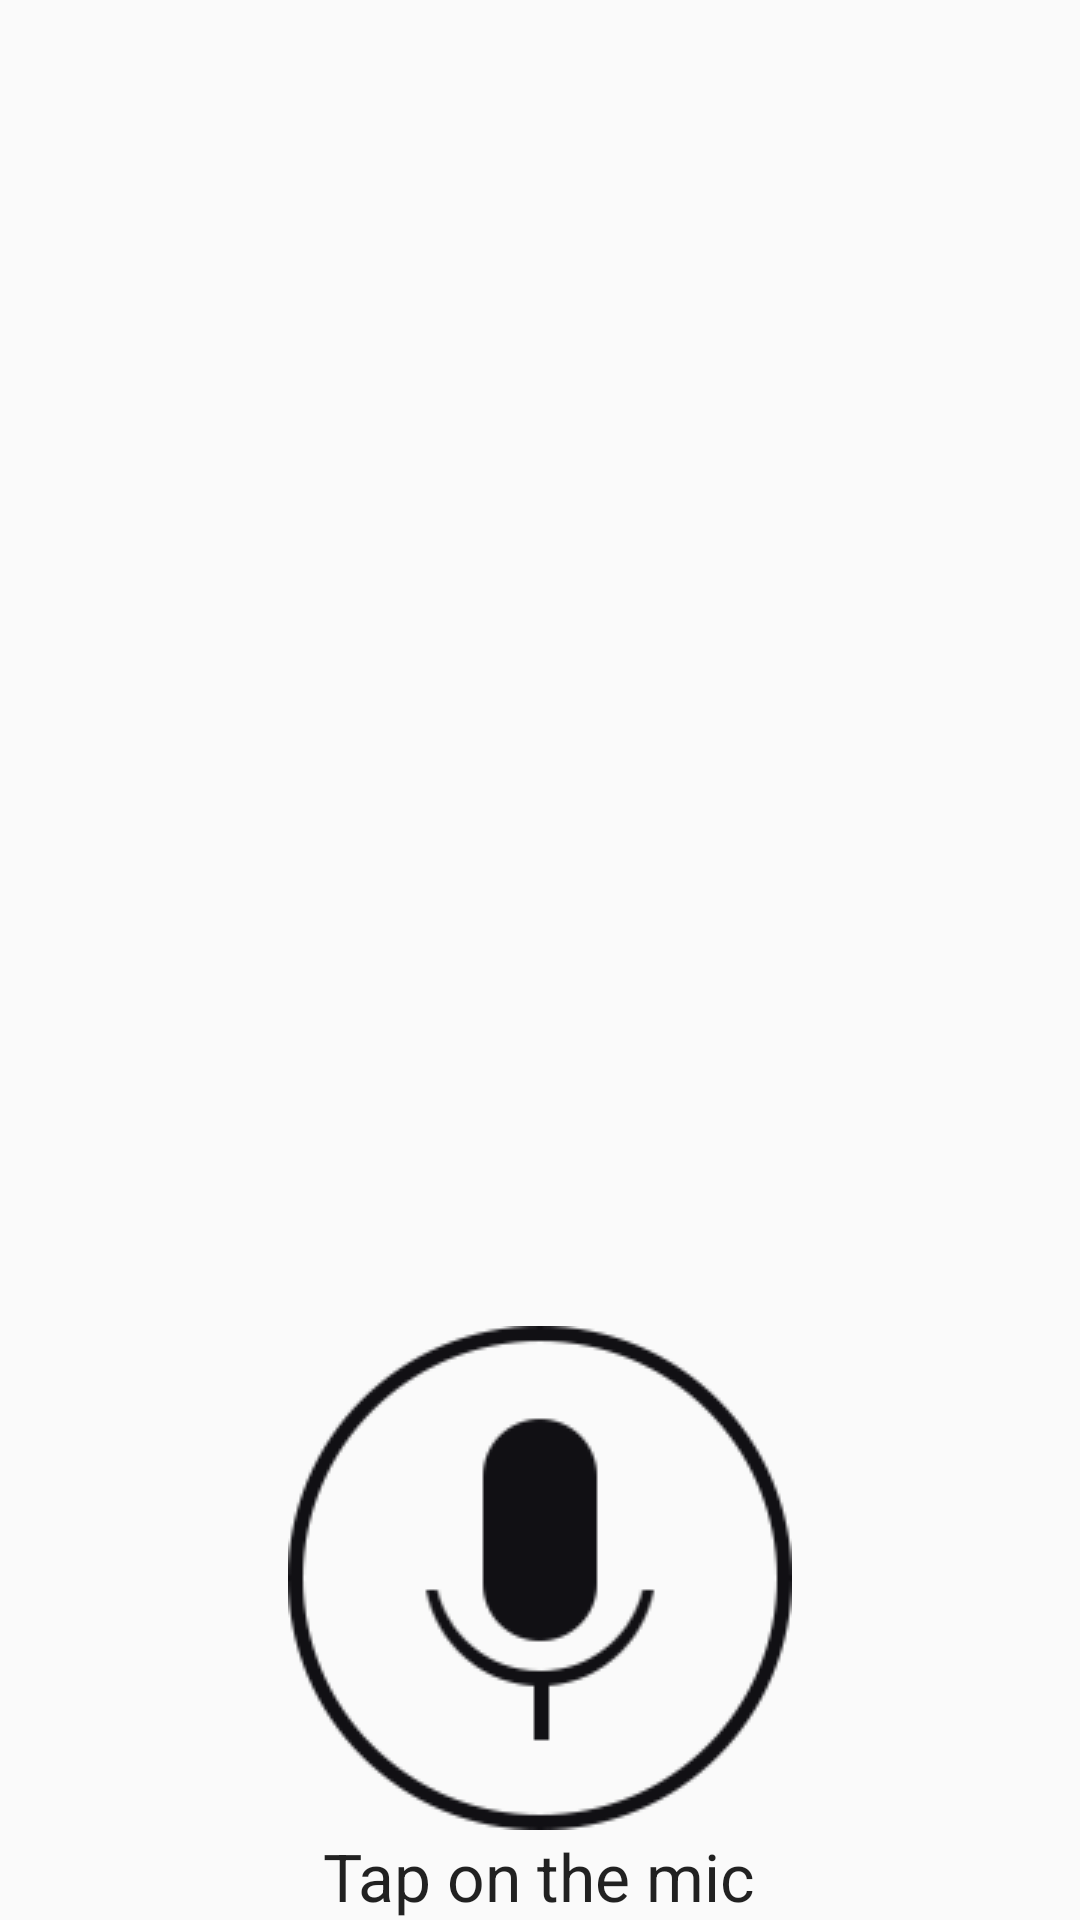

Produce the Android XML layout that renders to this screen, including the resource entries it uses.
<!-- AndroidManifest.xml: application theme AppTheme -->
<!-- res/layout/content_main.xml -->
<?xml version="1.0" encoding="utf-8"?>
<RelativeLayout xmlns:android="http://schemas.android.com/apk/res/android"
    xmlns:app="http://schemas.android.com/apk/res-auto"
    xmlns:tools="http://schemas.android.com/tools"
    android:layout_width="match_parent"
    android:layout_height="match_parent"
    android:paddingBottom="@dimen/activity_vertical_margin"
    android:paddingLeft="@dimen/activity_horizontal_margin"
    android:paddingRight="@dimen/activity_horizontal_margin"
    android:paddingTop="@dimen/activity_vertical_margin"
    app:layout_behavior="@string/appbar_scrolling_view_behavior"
    tools:context="io.github.knightsean00.speak.app.MainActivity"
    tools:showIn="@layout/activity_main">

    <TextView
        android:id="@+id/txtOut"
        android:layout_width="wrap_content"
        android:layout_height="wrap_content"
        android:layout_alignParentTop="true"
        android:layout_centerHorizontal="true"
        android:layout_marginTop="50dp"
        android:textColor="@color/black"
        android:textSize="30dp"
        android:textStyle="normal" />

    <LinearLayout
        android:layout_width="wrap_content"
        android:layout_height="wrap_content"
        android:layout_alignParentBottom="true"
        android:layout_centerHorizontal="true"
        android:layout_marginBottom="30dp"
        android:gravity="center"
        android:orientation="vertical" >

        <ImageButton
            android:id="@+id/micInp"
            android:layout_width="wrap_content"
            android:layout_height="wrap_content"
            android:background="@null"
            android:src="@drawable/mic" />
    </LinearLayout>

    <TextView
        android:layout_width="wrap_content"
        android:layout_height="wrap_content"
        android:textAppearance="?android:attr/textAppearanceLarge"
        android:id="@+id/textView"
        android:layout_alignParentBottom="true"
        android:layout_centerHorizontal="true"
        android:text="@string/tap_mic" />
</RelativeLayout>
<!-- res/layout/activity_main.xml (included above) -->
<?xml version="1.0" encoding="utf-8"?>
<android.support.design.widget.CoordinatorLayout xmlns:android="http://schemas.android.com/apk/res/android"
    xmlns:app="http://schemas.android.com/apk/res-auto"
    xmlns:tools="http://schemas.android.com/tools"
    android:layout_width="match_parent"
    android:layout_height="match_parent"
    android:fitsSystemWindows="true"
    tools:context="io.github.knightsean00.speak.app.MainActivity">

    <android.support.design.widget.AppBarLayout
        android:layout_width="match_parent"
        android:layout_height="wrap_content"
        android:theme="@style/AppTheme.AppBarOverlay">

        <android.support.v7.widget.Toolbar
            android:id="@+id/toolbar"
            android:layout_width="match_parent"
            android:layout_height="?attr/actionBarSize"
            android:background="?attr/colorPrimary"
            app:popupTheme="@style/AppTheme.PopupOverlay" />

    </android.support.design.widget.AppBarLayout>

    <include layout="@layout/content_main" />

</android.support.design.widget.CoordinatorLayout>
<!-- resources referenced by this layout -->
<resources>
  <!-- drawable mic: png bitmap (drawable, 23368 bytes) -->
  <string name="tap_mic">Tap on the mic</string>
  <style name="AppTheme.AppBarOverlay" parent="ThemeOverlay.AppCompat.Dark.ActionBar" />
  <style name="AppTheme.PopupOverlay" parent="ThemeOverlay.AppCompat.Light" />
  <style name="AppTheme" parent="Theme.AppCompat.Light.DarkActionBar">
          
          <item name="colorPrimary">@color/natuticalBlue</item>
          <item name="colorPrimaryDark">@color/colorPrimary</item>
          <item name="colorAccent">@color/natuticalRed</item>
      </style>
  <color name="natuticalBlue">#2C3E50</color>
  <color name="colorPrimary">#3F51B5</color>
  <color name="natuticalRed">#fc4349</color>
  <!-- not gathered from this repository: default colours our renderer supplied (Android Studio template values) -->
  <color name="black">#FF000000</color>
</resources>
